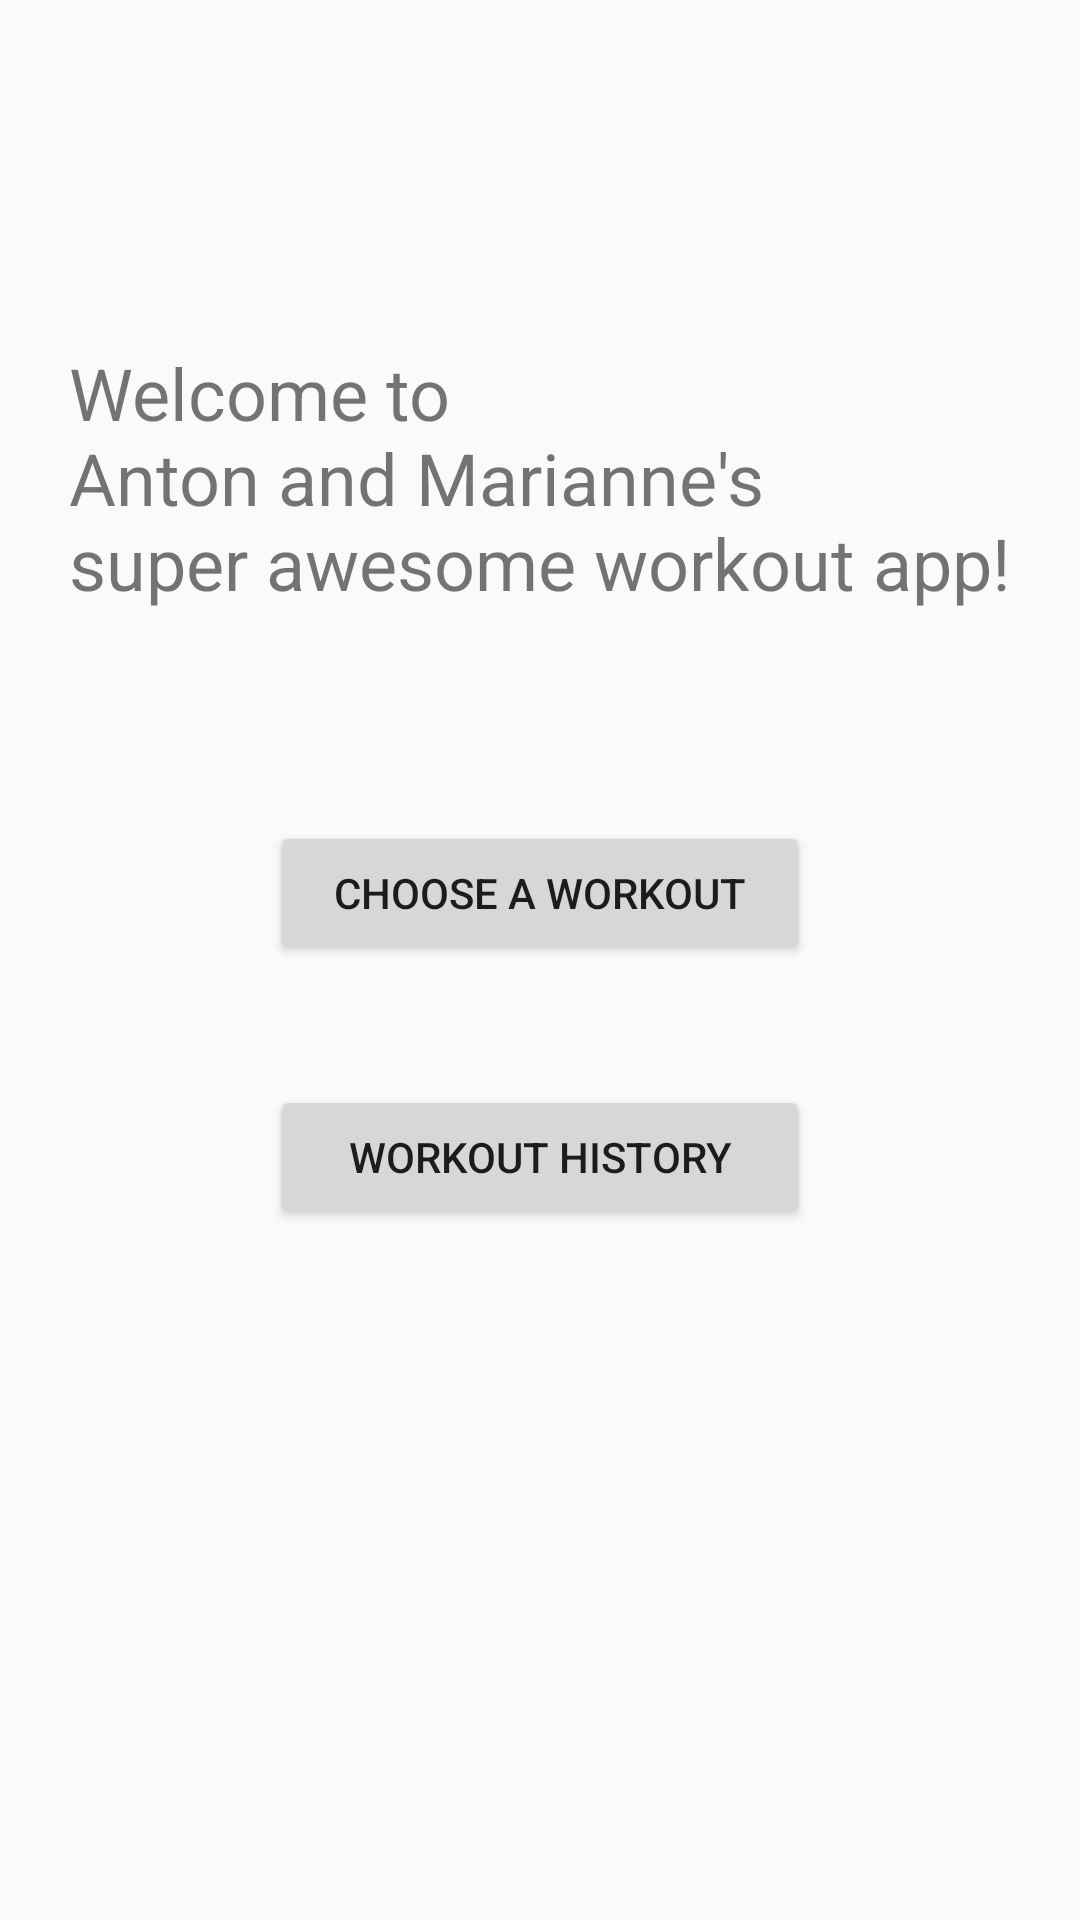

Produce the Android XML layout that renders to this screen, including the resource entries it uses.
<!-- AndroidManifest.xml: application theme AppTheme -->
<!-- res/layout/content_main.xml -->
<?xml version="1.0" encoding="utf-8"?>
<androidx.constraintlayout.widget.ConstraintLayout xmlns:android="http://schemas.android.com/apk/res/android"
    xmlns:app="http://schemas.android.com/apk/res-auto"
    xmlns:tools="http://schemas.android.com/tools"
    android:layout_width="match_parent"
    android:layout_height="match_parent"
    app:layout_behavior="@string/appbar_scrolling_view_behavior"
    tools:context=".controllers.MainActivity"
    tools:showIn="@layout/activity_main">

    <TextView
        android:id="@+id/textView"
        android:layout_width="wrap_content"
        android:layout_height="wrap_content"
        android:text="@string/welcome_text"
        android:textSize="24sp"
        app:layout_constraintBottom_toBottomOf="parent"
        app:layout_constraintLeft_toLeftOf="parent"
        app:layout_constraintRight_toRightOf="parent"
        app:layout_constraintTop_toTopOf="parent"
        app:layout_constraintVertical_bias="0.208" />

    <Button
        android:id="@+id/buttonWorkout"
        android:layout_width="0dp"
        android:layout_height="wrap_content"
        android:layout_marginStart="90dp"
        android:layout_marginLeft="90dp"
        android:layout_marginTop="70dp"
        android:layout_marginEnd="90dp"
        android:layout_marginRight="90dp"
        android:text="@string/choose_workout_button"
        android:visibility="visible"
        app:layout_constraintBottom_toBottomOf="parent"
        app:layout_constraintEnd_toEndOf="parent"
        app:layout_constraintStart_toStartOf="parent"
        app:layout_constraintTop_toBottomOf="@+id/textView"
        app:layout_constraintVertical_bias="0.0" />

    <Button
        android:id="@+id/workoutHistoryButton"
        android:layout_width="0dp"
        android:layout_height="wrap_content"
        android:layout_marginStart="90dp"
        android:layout_marginLeft="90dp"
        android:layout_marginTop="40dp"
        android:layout_marginEnd="90dp"
        android:layout_marginRight="90dp"
        android:text="@string/workout_history_button"
        app:layout_constraintBottom_toBottomOf="parent"
        app:layout_constraintEnd_toEndOf="parent"
        app:layout_constraintStart_toStartOf="parent"
        app:layout_constraintTop_toBottomOf="@+id/buttonWorkout"
        app:layout_constraintVertical_bias="0.0" />

</androidx.constraintlayout.widget.ConstraintLayout>
<!-- res/layout/activity_main.xml (included above) -->
<?xml version="1.0" encoding="utf-8"?>
<androidx.coordinatorlayout.widget.CoordinatorLayout xmlns:android="http://schemas.android.com/apk/res/android"
    xmlns:app="http://schemas.android.com/apk/res-auto"
    xmlns:tools="http://schemas.android.com/tools"
    android:layout_width="match_parent"
    android:layout_height="match_parent"
    tools:context=".controllers.MainActivity">

    <com.google.android.material.appbar.AppBarLayout
        android:layout_width="match_parent"
        android:layout_height="wrap_content"
        android:theme="@style/AppTheme.AppBarOverlay">

        <androidx.appcompat.widget.Toolbar
            android:id="@+id/toolbarMain"
            android:layout_width="match_parent"
            android:layout_height="?attr/actionBarSize"
            android:background="?attr/colorPrimary"
            app:popupTheme="@style/AppTheme.PopupOverlay" />

    </com.google.android.material.appbar.AppBarLayout>

    <include layout="@layout/content_main" />

</androidx.coordinatorlayout.widget.CoordinatorLayout>
<!-- resources referenced by this layout -->
<resources>
  <string name="choose_workout_button">Choose a workout</string>
  <string name="welcome_text">Welcome to\nAnton and Marianne\'s\nsuper awesome workout app!</string>
  <string name="workout_history_button">Workout history</string>
  
      workoutHistoryButton
  <style name="AppTheme.AppBarOverlay" parent="ThemeOverlay.AppCompat.Dark.ActionBar" />
  <style name="AppTheme.PopupOverlay" parent="ThemeOverlay.AppCompat.Light" />
  <style name="AppTheme" parent="Theme.AppCompat.Light.DarkActionBar">
          
          <item name="colorPrimary">@color/colorBourgondy</item>
          <item name="colorPrimaryDark">@color/colorBourgondy</item>
      </style>
  <color name="colorBourgondy">#4d0027</color>
</resources>
